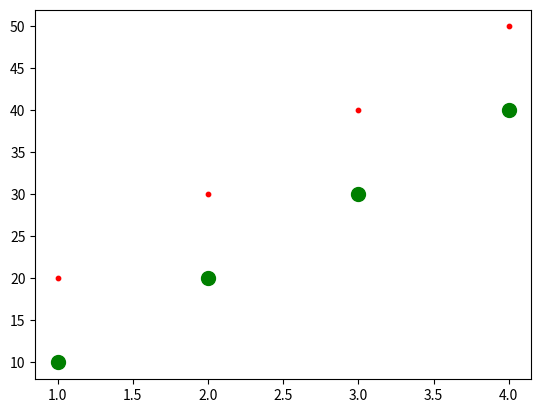

This figure's Python source:
import matplotlib.pyplot
import pylab

def main():
    x = [1,2,3,4]
    y = [10,20,30,40]
    y1 = [20,30,40,50]
    # s is size
    # http://matplotlib.org/api/pyplot_api.html#matplotlib.pyplot.scatter
    matplotlib.pyplot.scatter(x, y, s=100,c='green')
    matplotlib.pyplot.scatter(x, y1, s=10, c='red')
    matplotlib.pyplot.show()


if __name__ == "__main__":
    main()